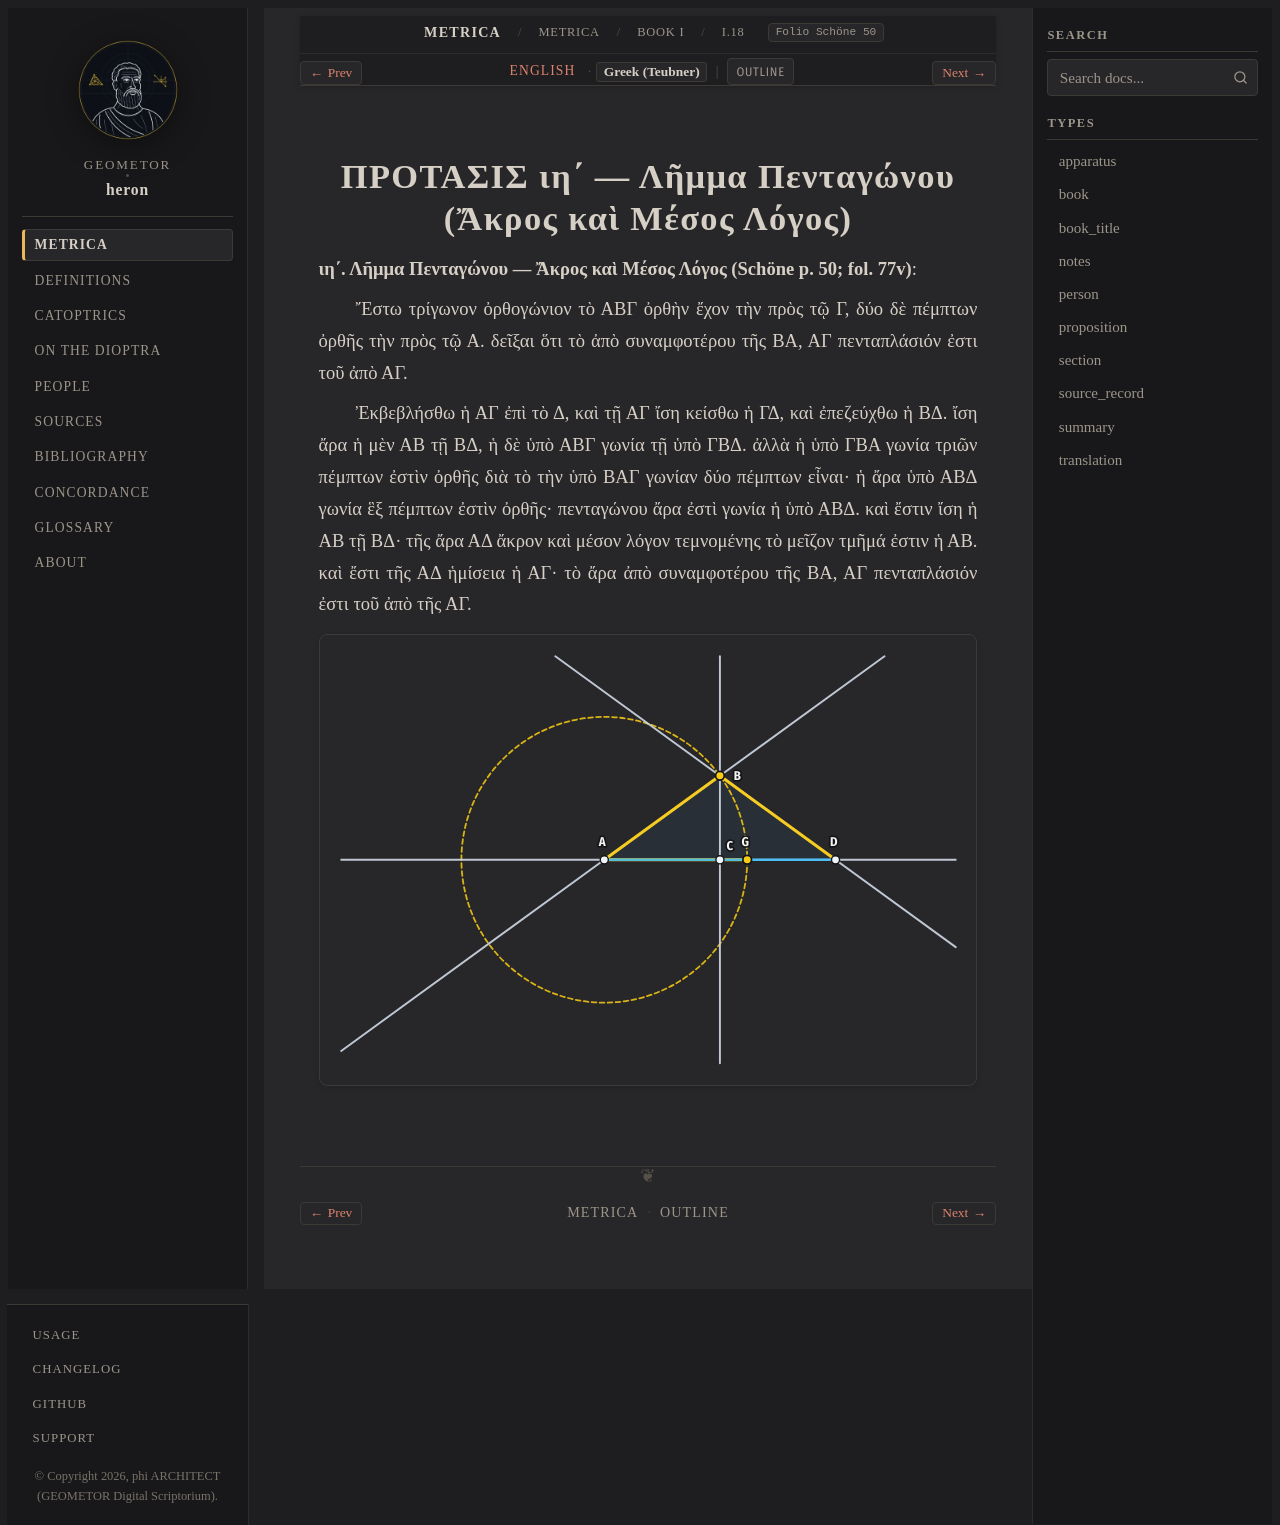

repository: geometor/heron · page: metrica/book_01/prop_18/el.html · generator: sphinx

:order: 19
:type: translation
:canonical_id: I.18
:folio: Schöne 50

.. _sec-metrica-i-18-el:

ΠΡΟΤΑΣΙΣ ιη΄ — Λῆμμα Πενταγώνου (Ἄκρος καὶ Μέσος Λόγος)
=======================================================

.. folio:: Schöne 50
   :page: 50

**ιη΄. Λῆμμα Πενταγώνου — Ἄκρος καὶ Μέσος Λόγος (Schöne p. 50; fol. 77v)**:

Ἔστω τρίγωνον ὀρθογώνιον τὸ ΑΒΓ ὀρθὴν ἔχον τὴν πρὸς τῷ Γ, δύο δὲ πέμπτων ὀρθῆς τὴν πρὸς τῷ Α. δεῖξαι ὅτι τὸ ἀπὸ συναμφοτέρου τῆς ΒΑ, ΑΓ πενταπλάσιόν ἐστι τοῦ ἀπὸ ΑΓ.

Ἐκβεβλήσθω ἡ ΑΓ ἐπὶ τὸ Δ, καὶ τῇ ΑΓ ἴση κείσθω ἡ ΓΔ, καὶ ἐπεζεύχθω ἡ ΒΔ. ἴση ἄρα ἡ μὲν ΑΒ τῇ ΒΔ, ἡ δὲ ὑπὸ ΑΒΓ γωνία τῇ ὑπὸ ΓΒΔ. ἀλλὰ ἡ ὑπὸ ΓΒΑ γωνία τριῶν πέμπτων ἐστὶν ὀρθῆς διὰ τὸ τὴν ὑπὸ ΒΑΓ γωνίαν δύο πέμπτων εἶναι· ἡ ἄρα ὑπὸ ΑΒΔ γωνία ἓξ πέμπτων ἐστὶν ὀρθῆς· πενταγώνου ἄρα ἐστὶ γωνία ἡ ὑπὸ ΑΒΔ. καὶ ἔστιν ἴση ἡ ΑΒ τῇ ΒΔ· τῆς ἄρα ΑΔ ἄκρον καὶ μέσον λόγον τεμνομένης τὸ μεῖζον τμῆμά ἐστιν ἡ ΑΒ. καὶ ἔστι τῆς ΑΔ ἡμίσεια ἡ ΑΓ· τὸ ἄρα ἀπὸ συναμφοτέρου τῆς ΒΑ, ΑΓ πενταπλάσιόν ἐστι τοῦ ἀπὸ τῆς ΑΓ.

.. picture:: /_static/figures/pentagon-golden-lemma.svg
   :alt: Μετρικῶν Α΄ ιη΄ — Λῆμμα Πενταγώνου καὶ Ἄκρος καὶ Μέσος Λόγος
